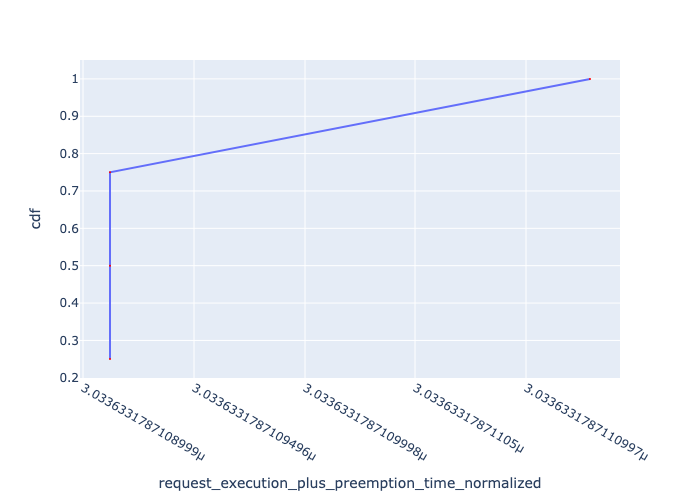

Data behind this chart, as committed beside it:
, Request Id, request_execution_plus_preemption_time_n…, cdf
0, 0, 3.0336331787109117e-06, 0.25
1, 1, 3.0336331787109117e-06, 0.5
2, 2, 3.0336331787109117e-06, 0.75
3, 3, 3.0336331787111286e-06, 1.0
